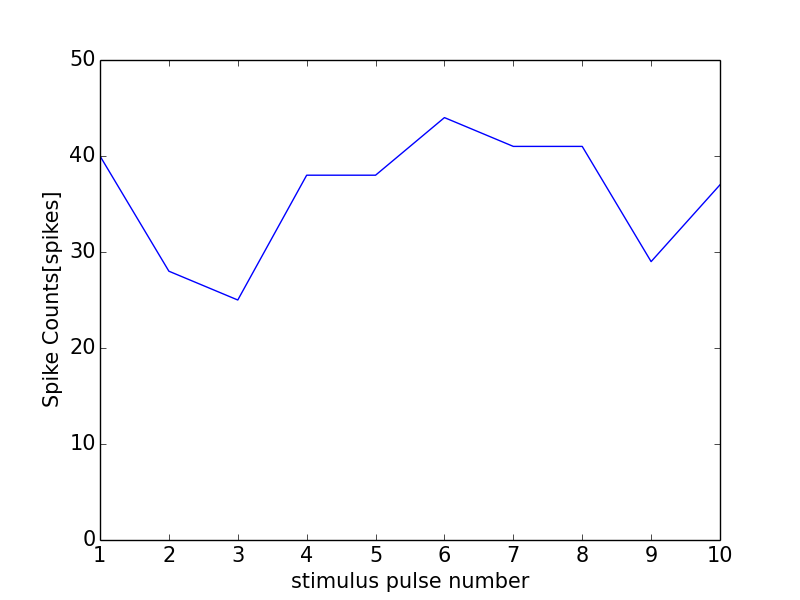

Values plotted in this chart, from the file beside it:
0, 0.0
0, 0
1, 40
2, 28
3, 25
4, 38
5, 38
6, 44
7, 41
8, 41
9, 29
10, 37
11, 1
